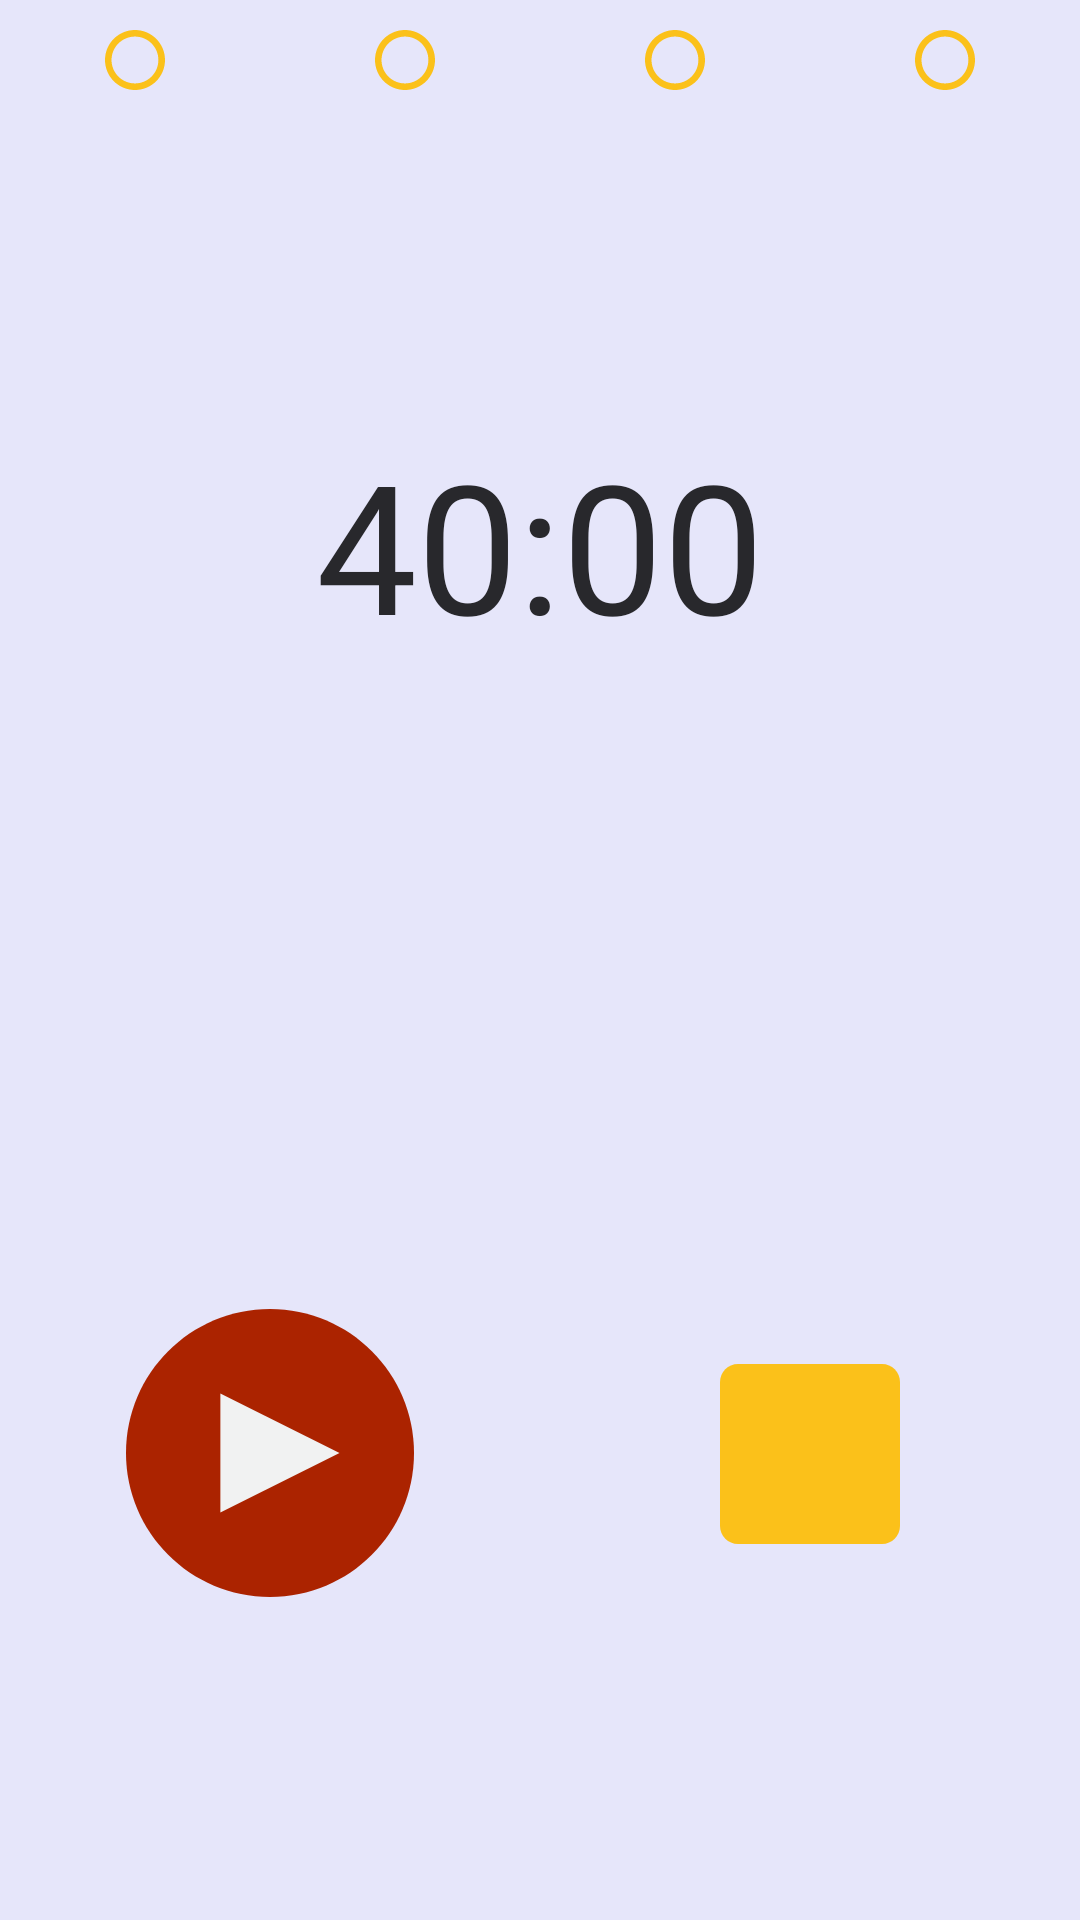

The Android layout XML behind this screen, and the referenced resources:
<!-- AndroidManifest.xml: application theme ThemeAppNormal -->
<!-- res/layout/fragment_timer.xml -->
<?xml version="1.0" encoding="utf-8"?>
<androidx.constraintlayout.widget.ConstraintLayout
    xmlns:android="http://schemas.android.com/apk/res/android"
    xmlns:app="http://schemas.android.com/apk/res-auto"
    xmlns:tools="http://schemas.android.com/tools"
    android:layout_width="match_parent"
    android:layout_height="match_parent"
    tools:context=".ui.timer.TimerFragment"
    >


    <LinearLayout
        android:layout_width="match_parent"
        android:layout_height="match_parent"
        android:orientation="vertical"
        >

        <LinearLayout
            android:layout_width="match_parent"
            android:layout_height="34dp"
            android:layout_weight=".25"
            android:orientation="horizontal">

            <ImageView
                android:layout_marginTop="10dp"
                android:id="@+id/circle_0"
                android:layout_width="wrap_content"
                android:layout_height="wrap_content"
                android:layout_gravity="top"
                android:layout_weight="1"
                android:src="@drawable/ic_circle" />

            <ImageView
                android:layout_marginTop="10dp"
                android:id="@+id/circle_1"
                android:layout_width="wrap_content"
                android:layout_height="wrap_content"
                android:layout_gravity="top"
                android:layout_weight="1"
                android:src="@drawable/ic_circle" />

            <ImageView
                android:layout_marginTop="10dp"
                android:id="@+id/circle_2"
                android:layout_width="wrap_content"
                android:layout_height="wrap_content"
                android:layout_gravity="top"
                android:layout_weight="1"
                android:src="@drawable/ic_circle" />

            <ImageView
                android:layout_marginTop="10dp"
                android:id="@+id/circle_3"
                android:layout_width="wrap_content"
                android:layout_height="wrap_content"
                android:layout_gravity="top"
                android:layout_weight="1"
                android:src="@drawable/ic_circle" />
        </LinearLayout>

        <LinearLayout
            android:layout_width="match_parent"
            android:layout_height="0dp"
            android:layout_weight=".45"
            android:orientation="horizontal">

            <TextView
                android:id="@+id/countdown_text"
                android:layout_width="match_parent"
                android:layout_height="match_parent"
                android:width="300dp"
                android:height="200dp"
                android:gravity="center"
                android:text="40:00"
                android:textSize="60dp" />

        </LinearLayout>

        <LinearLayout
            android:layout_width="match_parent"
            android:layout_height="0dp"
            android:layout_weight=".25"
            android:orientation="horizontal">

            <TextView
                android:id="@+id/workStatus"
                android:layout_width="match_parent"
                android:layout_height="match_parent"
                android:layout_weight="1"
                android:text="Study hard!"
                android:gravity="center"
                android:textSize="30dp"
                android:visibility="invisible"
                />
        </LinearLayout>

        <LinearLayout
            android:layout_width="match_parent"
            android:layout_height="0dp"
            android:orientation="horizontal"
            android:layout_weight="1">

            <ImageButton
                android:id="@+id/button_start"
                android:layout_width="0dp"
                android:layout_height="wrap_content"
                android:layout_gravity="center"
                android:layout_weight="1"
                android:background="@drawable/rounded_button_timer"
                android:minWidth="100dp"
                android:minHeight="75dp"
                android:src="@drawable/ic_play"
                tools:ignore="VectorDrawableCompat" />

            <ImageButton
                android:id="@+id/button_reset"
                android:layout_width="0dp"
                android:layout_height="wrap_content"
                android:layout_weight="1"
                android:layout_gravity="center"
                android:background="@drawable/rounded_button_timer"
                android:minWidth="100dp"
                android:minHeight="75dp"
                android:src="@drawable/ic_stop"
                tools:ignore="VectorDrawableCompat"

                />
        </LinearLayout>

    </LinearLayout>
</androidx.constraintlayout.widget.ConstraintLayout>
<!-- resources referenced by this layout -->
<resources>
  <!-- drawable ic_circle (drawable) -->
  <vector android:height="20dp" android:viewportHeight="512"
      android:viewportWidth="512" android:width="20dp" xmlns:android="http://schemas.android.com/apk/res/android">
      <path android:fillColor="#FFFBC11A" android:pathData="M255.832,56.037c110.44,0.096 199.891,89.691 199.795,200.131s-89.691,199.891 -200.131,199.795C145.127,455.867 55.701,366.368 55.701,256C55.877,145.568 145.399,56.117 255.832,56.037M255.832,0C114.443,0.096 -0.096,114.779 0,256.168S114.779,512.096 256.168,512C397.485,511.904 512,397.317 512,256C511.952,114.571 397.261,-0.048 255.832,0z"/>
  </vector>
  <!-- drawable ic_play (drawable) -->
  <vector android:height="96dp" android:viewportHeight="464"
      android:viewportWidth="464" android:width="96dp" xmlns:android="http://schemas.android.com/apk/res/android">
      <path android:fillColor="#ab2300" android:pathData="m464,232c0,128.129 -103.871,232 -232,232s-232,-103.871 -232,-232 103.871,-232 232,-232 232,103.871 232,232zM464,232"/>
      <path android:fillColor="#f1f2f2" android:pathData="m152,328 l192,-96 -192,-96zM152,328"/>
  </vector>
  <!-- drawable ic_stop (drawable) -->
  <vector xmlns:android="http://schemas.android.com/apk/res/android"
      android:width="60dp"
      android:height="60dp"
      android:viewportWidth="320"
      android:viewportHeight="320">
    <path
        android:fillColor="#FFFBC11A"
        android:pathData="M288,0H32C14.368,0 0,14.368 0,32v256c0,17.632 14.368,32 32,32h256c17.632,0 32,-14.368 32,-32V32C320,14.368 305.632,0 288,0z"/>
  </vector>
  <style name="ThemeAppNormal" parent="Theme.AppCompat.Light.DarkActionBar">
          <item name="colorPrimary">@color/normalPrimary</item>
          <item name="colorPrimaryDark">@color/normalPrimary</item>
          <item name="android:textColor">@color/normalText</item>
          <item name="android:backgroundTint">@color/normalSecondary</item>
      </style>
  <color name="normalPrimary">#1eb2a6</color>
  <color name="normalText">#000</color>
  <color name="normalSecondary">#d4f8e8</color>
</resources>
